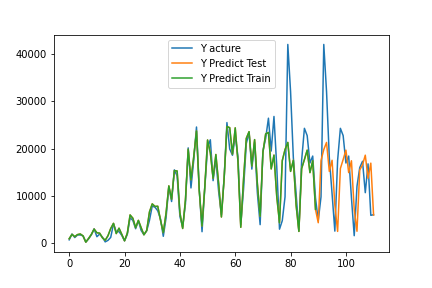

The table this chart was drawn from, first rows:
, pred, act
0, 895.9, 653
1, 1807, 1890
2, 1328, 1136
3, 1762, 1678
4, 1891, 1684
5, 1477, 1500
6, 167.2, 176.0
7, 942.3, 864.0
8, 1800, 1725
9, 2928, 2986
10, 2151, 1310
11, 2065, 1878
12, 1083, 1229
13, 555.1, 219
14, 1509, 537
15, 3050, 1171
16, 4142, 4060
17, 1979, 2357
18, 3114, 2400
19, 1807, 1596
20, 457, 430.0
21, 2065, 1814
22, 5926, 5332
23, 5227, 4768
24, 3240, 3009
25, 4778, 4682
26, 3214, 2633
27, 1730, 1746
28, 2628, 2553
29, 6556, 4785
30, 8271, 7810
31, 7726, 7558
32, 7767, 6812
33, 4800, 5046
34, 2184, 1398
35, 6310, 5300
36, 12086, 11881
37, 9251, 8769
38, 15320, 15475
39, 15240, 14195
40, 6426, 5631
41, 3057, 3347
42, 9064, 8245
43, 19836, 20135
44, 13390, 11649
45, 18254, 17534
46, 23717, 24559
47, 11072, 11265
48, 3595, 2372
49, 11884, 11712
50, 21806, 20179
51, 19097, 21854
52, 13706, 13193
53, 18736, 17816
54, 12607, 10909
55, 5489, 5942
56, 13772, 13830
57, 24652, 25497
58, 24420, 19905
59, 18802, 18576
... 51 more rows
